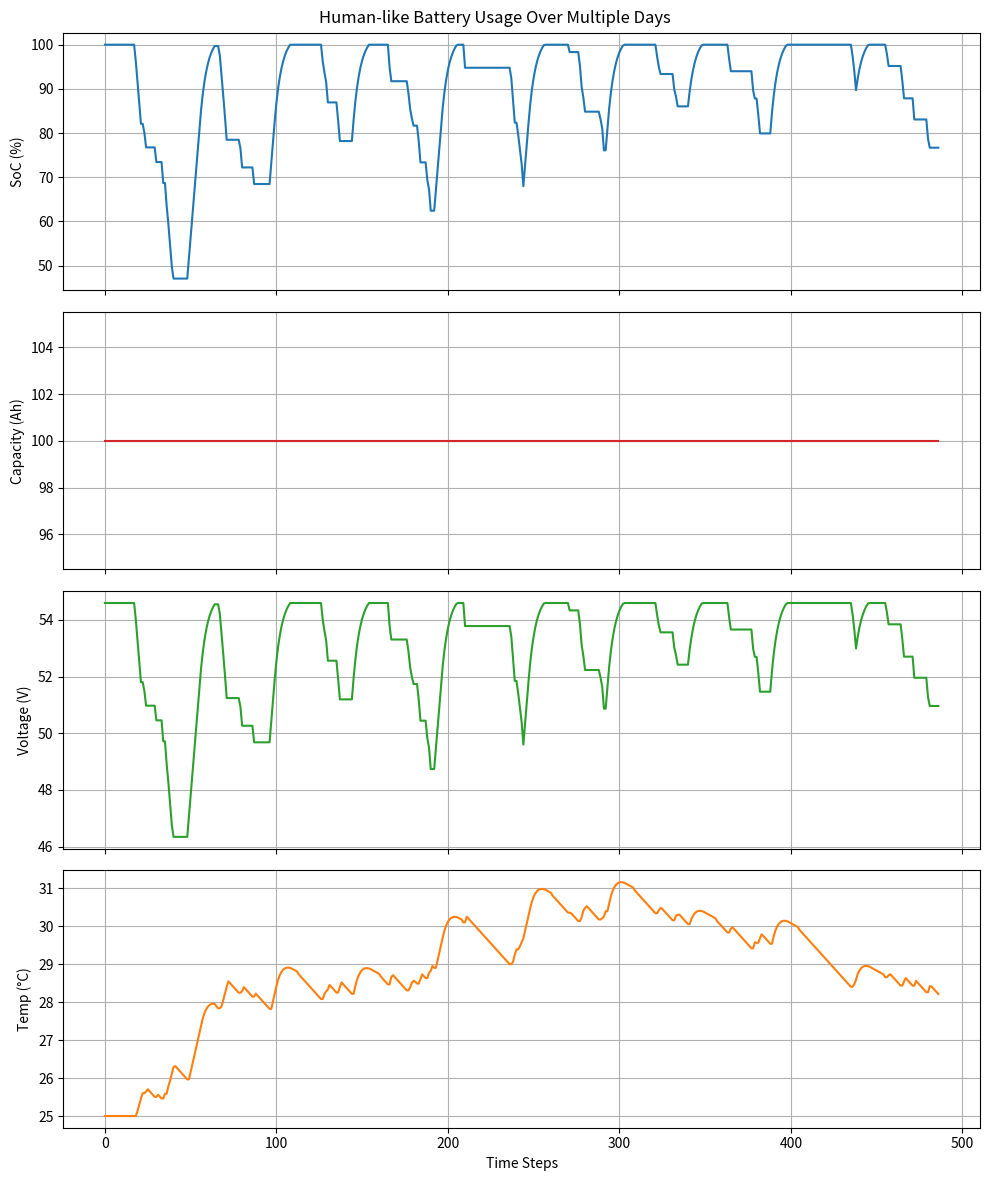

The matplotlib source for this figure:
import matplotlib.pyplot as plt
import numpy as np
import random

class BatterySimulator:
    def __init__(self, 
                 capacity_ah, 
                 charge_rate_a, 
                 discharge_rate_a, 
                 charge_efficiency=0.95, 
                 discharge_efficiency=0.95, 
                 degradation_rate=0.0001, 
                 num_cells_series=13,
                 initial_temperature=25.0,
                 ambient_temperature=25.0,
                 thermal_cooling_rate=0.1,
                 thermal_heating_factor=0.05):

        # Battery parameters
        self.initial_capacity = capacity_ah
        self.capacity = capacity_ah
        self.charge_rate = charge_rate_a
        self.discharge_rate = discharge_rate_a
        self.charge_eff_base = charge_efficiency
        self.discharge_eff_base = discharge_efficiency
        self.degradation_rate = degradation_rate
        self.num_cells_series = num_cells_series

        # Voltage parameters
        self.v_min_cell = 3.0   
        self.v_max_cell = 4.2   

        # State
        self.soc = 100
        self.cycles = 0
        self.time = 0

        # Temperature parameters
        self.temperature = initial_temperature
        self.ambient_temperature = ambient_temperature
        self.thermal_cooling_rate = thermal_cooling_rate
        self.thermal_heating_factor = thermal_heating_factor

        # Cycle tracking
        self.last_full_charge_reached = True

        # Data history
        self.history = {'time': [], 'SoC': [], 'Capacity': [], 'Cycles': [], 'Voltage': [], 'Temperature': []}

        self.log_state()

    def get_voltage_from_soc(self, soc):
        """Linear approximation of voltage from SoC."""
        v_min_pack = self.num_cells_series * self.v_min_cell
        v_max_pack = self.num_cells_series * self.v_max_cell
        voltage = v_min_pack + (soc / 100.0) * (v_max_pack - v_min_pack)
        return voltage

    def effective_charge_rate(self):
        """Reduce charge rate near full capacity."""
        if self.soc >= 80:
            reduction_factor = 1.0 - 0.9 * ((self.soc - 80) / 20)
            return self.charge_rate * reduction_factor
        else:
            return self.charge_rate

    def effective_discharge_rate(self):
        """Reduce discharge rate near empty capacity."""
        if self.soc <= 20:
            reduction_factor = 1.0 - 0.9 * ((20 - self.soc) / 20)
            return self.discharge_rate * reduction_factor
        else:
            return self.discharge_rate

    def temperature_adjusted_efficiencies(self):
        """
        Adjust charge/discharge efficiencies and capacity based on temperature.
        """
        charge_eff = self.charge_eff_base
        discharge_eff = self.discharge_eff_base
        capacity_factor = 1.0

        if self.temperature < 10:
            charge_eff *= 0.9
            discharge_eff *= 0.9
            capacity_factor = 0.95
        elif self.temperature > 40:
            charge_eff *= 0.9
            discharge_eff *= 0.9
            capacity_factor = 0.95

        return charge_eff, discharge_eff, capacity_factor

    def charge(self, time_hours):
        """Simulates battery charging."""
        eff_rate = self.effective_charge_rate()
        charge_eff, _, capacity_factor = self.temperature_adjusted_efficiencies()

        # Adjust the effective capacity based on temperature
        effective_capacity = self.capacity * capacity_factor

        energy_added = eff_rate * time_hours * charge_eff
        new_soc = self.soc + (energy_added / effective_capacity * 100)
        new_soc = min(new_soc, 100)
        self.update_soc(new_soc)

        # Heating effect from charging
        self.heat_dissipation(charge_current=eff_rate, discharge_current=0, time_hours=time_hours)

        if self.soc == 100:
            self.last_full_charge_reached = True

    def discharge(self, time_hours, discharge_rate_fraction=1.0):
        """Simulates battery discharging with a certain fraction of the max discharge rate."""
        eff_rate = self.effective_discharge_rate() * discharge_rate_fraction
        _, discharge_eff, capacity_factor = self.temperature_adjusted_efficiencies()

        # Adjust the effective capacity based on temperature
        effective_capacity = self.capacity * capacity_factor

        energy_removed = eff_rate * time_hours / discharge_eff
        new_soc = self.soc - (energy_removed / effective_capacity * 100)
        new_soc = max(new_soc, 0)
        old_soc = self.soc
        self.update_soc(new_soc)

        # Heating effect from discharging
        self.heat_dissipation(charge_current=0, discharge_current=eff_rate, time_hours=time_hours)

        # Full cycle detection
        if self.soc == 0 and self.last_full_charge_reached:
            self.cycles += 1
            self.last_full_charge_reached = False
            # Degrade capacity after full cycle
            self.capacity -= self.degradation_rate * self.initial_capacity
            if self.capacity < 0:
                self.capacity = 0

    def heat_dissipation(self, charge_current, discharge_current, time_hours):
        """
        Very simplified thermal model.
        """
        total_current = charge_current + discharge_current
        heat_generated = self.thermal_heating_factor * total_current * time_hours
        self.temperature += heat_generated

        # Move temperature towards ambient
        temp_diff = self.temperature - self.ambient_temperature
        if abs(temp_diff) > 0.01:
            self.temperature -= np.sign(temp_diff) * min(abs(temp_diff), self.thermal_cooling_rate)

    def update_soc(self, new_soc):
        """Updates SOC, time, and logs the state."""
        self.soc = max(min(new_soc, 100), 0)
        self.time += 1
        self.log_state()

    def log_state(self):
        """Logs current state."""
        self.history['time'].append(self.time)
        self.history['SoC'].append(self.soc)
        self.history['Capacity'].append(self.capacity)
        self.history['Cycles'].append(self.cycles)
        self.history['Voltage'].append(self.get_voltage_from_soc(self.soc))
        self.history['Temperature'].append(self.temperature)

    def simulate_day(self, 
                     night_charge_hours=8.0, 
                     day_hours=16.0, 
                     usage_events=5, 
                     max_usage_duration=1.0):
        """
        Simulate one "day":
        - Night: charge for `night_charge_hours` at a steady rate.
        - Day: random usage events (discharges) scattered throughout `day_hours`.

        :param night_charge_hours: Hours of continuous charging at night.
        :param day_hours: Total daytime hours available for usage events.
        :param usage_events: Number of random usage events (discharge periods).
        :param max_usage_duration: Maximum length (hours) of a single usage event.
        """
        # Night Charging: Long, steady charge
        # Charge in increments of 0.5 hours to simulate time steps
        charge_step = 0.5
        steps = int(night_charge_hours / charge_step)
        for _ in range(steps):
            self.charge(charge_step)

        # Daytime usage:
        # We have a total of `day_hours` to place `usage_events`.
        # We'll generate random start times and durations for each event.
        # Sort them by start time to simulate a sequence.

        events = []
        for _ in range(usage_events):
            event_start = random.uniform(0, day_hours - 0.1)
            event_duration = random.uniform(0.1, max_usage_duration)
            # Each event has a start and duration
            events.append((event_start, event_duration))

        # Sort events by start time
        events.sort(key=lambda x: x[0])

        current_time = 0.0
        timestep = 0.5  # half-hour increments for simulation

        for event_start, event_duration in events:
            # Idle until event_start
            while current_time < event_start:
                # No charging or discharging, just time passing
                self.idle(timestep)
                current_time += timestep

            # Event (discharge)
            event_end = event_start + event_duration
            while current_time < event_end:
                # Discharge at some fraction of the discharge rate
                # Let's assume random usage intensity: 30% to 100% of max discharge
                discharge_fraction = random.uniform(0.3, 1.0)
                self.discharge(timestep, discharge_rate_fraction=discharge_fraction)
                current_time += timestep

        # After last event, if any time remains in the day, remain idle
        while current_time < day_hours:
            self.idle(timestep)
            current_time += timestep

    def idle(self, time_hours):
        """Simulate idle time (no charging or discharging)."""
        # Just let temperature approach ambient
        self.heat_dissipation(charge_current=0, discharge_current=0, time_hours=time_hours)
        # Advance time steps
        steps = int(time_hours / 0.5)
        for _ in range(steps):
            # Logging at each half-hour for consistency
            self.time += 1
            self.log_state()

    def simulate(self, days=10):
        """
        Simulate multiple days of human-like usage:
        Each day:
          - 8 hours night charge
          - 16 hours day usage with random events

        :param days: Number of days to simulate.
        """
        for day in range(days):
            self.simulate_day(night_charge_hours=8, 
                              day_hours=16, 
                              usage_events=random.randint(3,7), 
                              max_usage_duration=2.0)

    def plot_results(self):
        """Plot SoC, Capacity, Voltage, and Temperature."""
        fig, axs = plt.subplots(4, 1, figsize=(10, 12), sharex=True)

        # SoC
        axs[0].plot(self.history['time'], self.history['SoC'], color='tab:blue')
        axs[0].set_ylabel('SoC (%)')
        axs[0].grid(True)

        # Capacity
        axs[1].plot(self.history['time'], self.history['Capacity'], color='tab:red')
        axs[1].set_ylabel('Capacity (Ah)')
        axs[1].grid(True)

        # Voltage
        axs[2].plot(self.history['time'], self.history['Voltage'], color='tab:green')
        axs[2].set_ylabel('Voltage (V)')
        axs[2].grid(True)

        # Temperature
        axs[3].plot(self.history['time'], self.history['Temperature'], color='tab:orange')
        axs[3].set_ylabel('Temp (°C)')
        axs[3].set_xlabel('Time Steps')
        axs[3].grid(True)

        plt.suptitle('Human-like Battery Usage Over Multiple Days')
        plt.tight_layout()
        plt.show()


# Example usage:
if __name__ == "__main__":
    # Create a battery simulator and run for 10 days
    battery = BatterySimulator(
        capacity_ah=100,
        charge_rate_a=10,
        discharge_rate_a=10,
        charge_efficiency=0.95,
        discharge_efficiency=0.95,
        degradation_rate=0.0005,
        num_cells_series=13,
        initial_temperature=25.0,
        ambient_temperature=25.0,
        thermal_cooling_rate=0.05,
        thermal_heating_factor=0.05
    )

    # Simulate 10 days of human-like usage
    battery.simulate(days=10)

    # Plot the results
    battery.plot_results()
